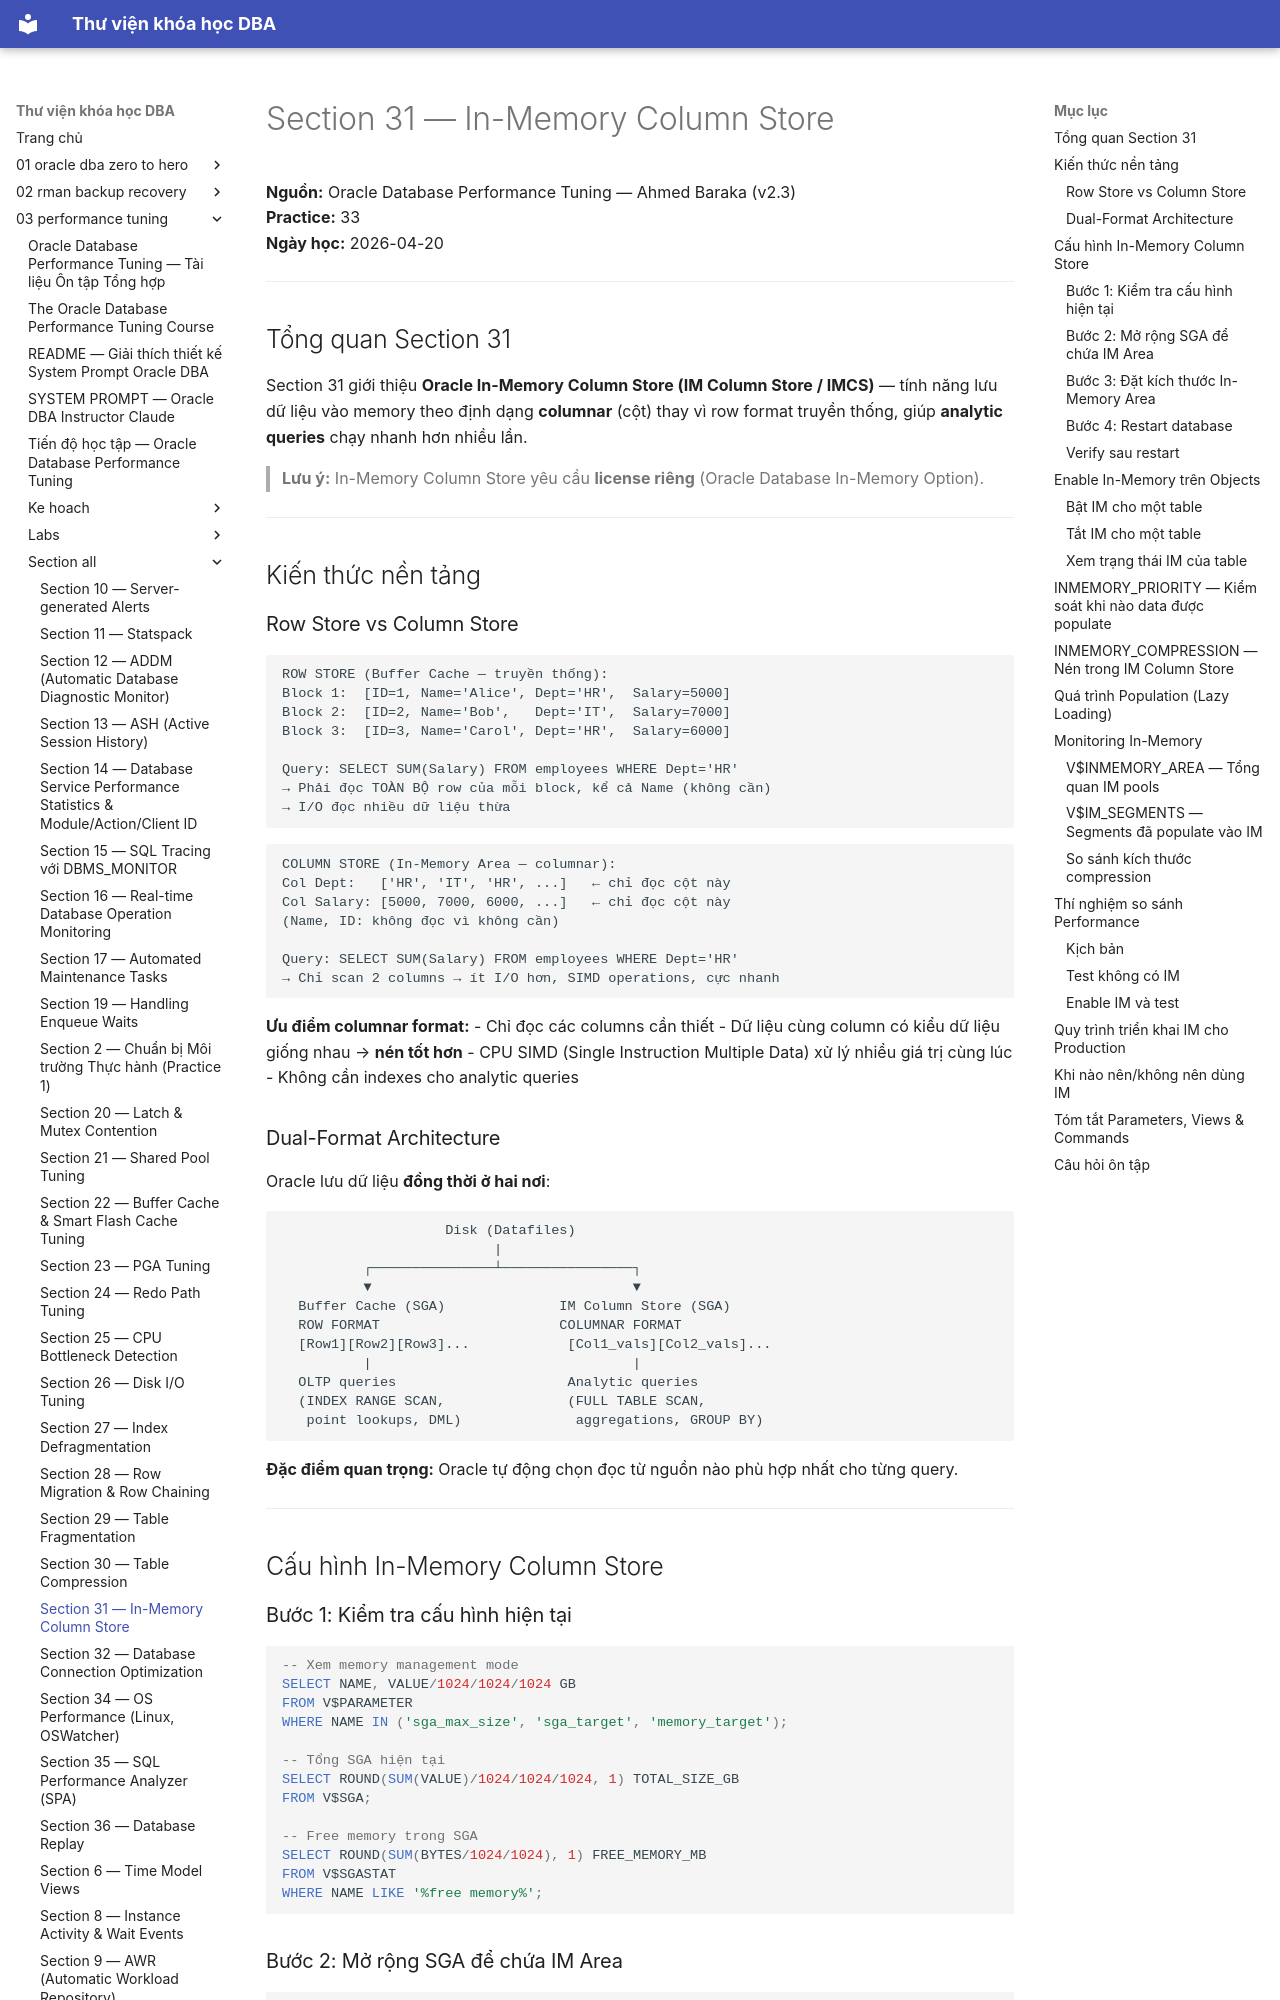

repository: quochuyag/MkDocs_local · page: 03-performance-tuning/section-all/section-31-in-memory-column-store-guide/index.html · generator: mkdocs

---
title: Section 31 — In-Memory Column Store
course: 03-performance-tuning
source: The-Oracle-Database-Performance-Tuning-Course/section_all/section_31_in_memory_column_store_guide.md
---

# Section 31 — In-Memory Column Store

**Nguồn:** Oracle Database Performance Tuning — Ahmed Baraka (v2.3)  
**Practice:** 33  
**Ngày học:** 2026-04-20

---

## Tổng quan Section 31

Section 31 giới thiệu **Oracle In-Memory Column Store (IM Column Store / IMCS)** — tính năng lưu dữ liệu vào memory theo định dạng **columnar** (cột) thay vì row format truyền thống, giúp **analytic queries** chạy nhanh hơn nhiều lần.

> **Lưu ý:** In-Memory Column Store yêu cầu **license riêng** (Oracle Database In-Memory Option).

---

## Kiến thức nền tảng

### Row Store vs Column Store

```
ROW STORE (Buffer Cache — truyền thống):
Block 1:  [ID=1, Name='Alice', Dept='HR',  Salary=5000]
Block 2:  [ID=2, Name='Bob',   Dept='IT',  Salary=7000]
Block 3:  [ID=3, Name='Carol', Dept='HR',  Salary=6000]

Query: SELECT SUM(Salary) FROM employees WHERE Dept='HR'
→ Phải đọc TOÀN BỘ row của mỗi block, kể cả Name (không cần)
→ I/O đọc nhiều dữ liệu thừa
```

```
COLUMN STORE (In-Memory Area — columnar):
Col Dept:   ['HR', 'IT', 'HR', ...]   ← chỉ đọc cột này
Col Salary: [5000, 7000, 6000, ...]   ← chỉ đọc cột này
(Name, ID: không đọc vì không cần)

Query: SELECT SUM(Salary) FROM employees WHERE Dept='HR'
→ Chỉ scan 2 columns → ít I/O hơn, SIMD operations, cực nhanh
```

**Ưu điểm columnar format:**
- Chỉ đọc các columns cần thiết
- Dữ liệu cùng column có kiểu dữ liệu giống nhau → **nén tốt hơn**
- CPU SIMD (Single Instruction Multiple Data) xử lý nhiều giá trị cùng lúc
- Không cần indexes cho analytic queries

### Dual-Format Architecture

Oracle lưu dữ liệu **đồng thời ở hai nơi**:

```
                    Disk (Datafiles)
                          |
          ┌───────────────┴────────────────┐
          ▼                                ▼
  Buffer Cache (SGA)              IM Column Store (SGA)
  ROW FORMAT                      COLUMNAR FORMAT
  [Row1][Row2][Row3]...            [Col1_vals][Col2_vals]...
          |                                |
  OLTP queries                     Analytic queries
  (INDEX RANGE SCAN,               (FULL TABLE SCAN,
   point lookups, DML)              aggregations, GROUP BY)
```

**Đặc điểm quan trọng:** Oracle tự động chọn đọc từ nguồn nào phù hợp nhất cho từng query.

---

## Cấu hình In-Memory Column Store
